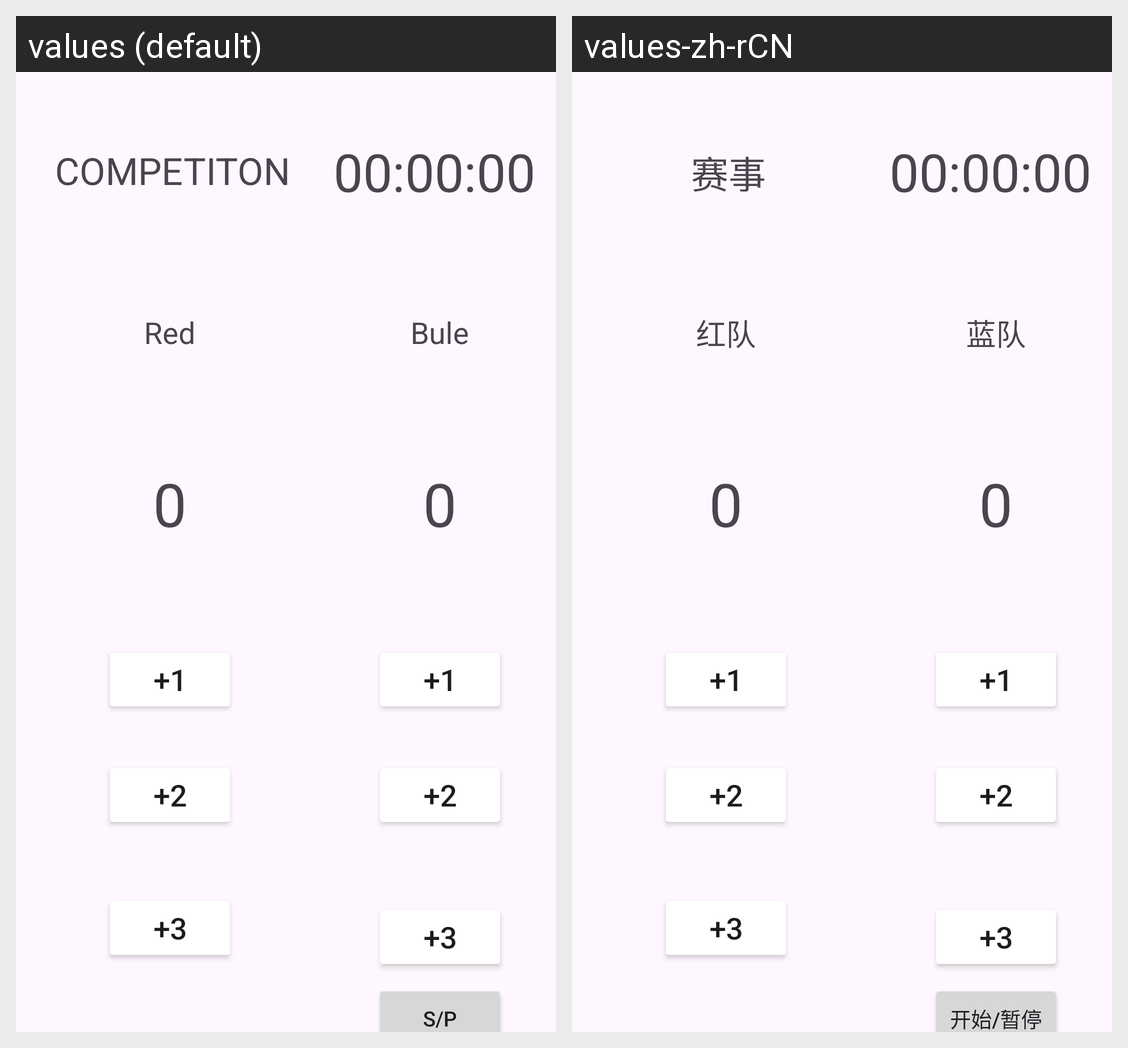

Locale-by-locale string values for the Android screen shown in this grid:
Android screen res/layout/activity_main.xml rendered under 2 locales, left to right: values (default), values-zh-rCN. Device: Nexus 5 (rendered at 1080×1920; each locale shown at half size, 540×960, under a caption strip naming it); theme Theme.JiFenQI.
Strings drawn on this screen, with the default value and each locale's value (text and hints the layout hard-codes, and strings that could not be matched under every locale, appear in the picture but are not listed):

Score_bule
  values: 0
  values-zh-rCN: 0

team_red
  values: Red
  values-zh-rCN: 红队

team_bule
  values: Bule
  values-zh-rCN: 蓝队

Score_red
  values: 0
  values-zh-rCN: 0

Score_red_add_1
  values: +1
  values-zh-rCN: +1

Score_bule_add_1
  values: +1
  values-zh-rCN: +1

Score_red_add_2
  values: +2
  values-zh-rCN: +2

Score_bule_add_2
  values: +2
  values-zh-rCN: +2

Score_red_add_3
  values: +3
  values-zh-rCN: +3

Score_bule_add_3
  values: +3
  values-zh-rCN: +3

Competition_tile
  values: COMPETITON
  values-zh-rCN: 赛事

Time
  values: 00:00:00
  values-zh-rCN: 00:00:00

start_Pause
  values: S/P
  values-zh-rCN: 开始/暂停
